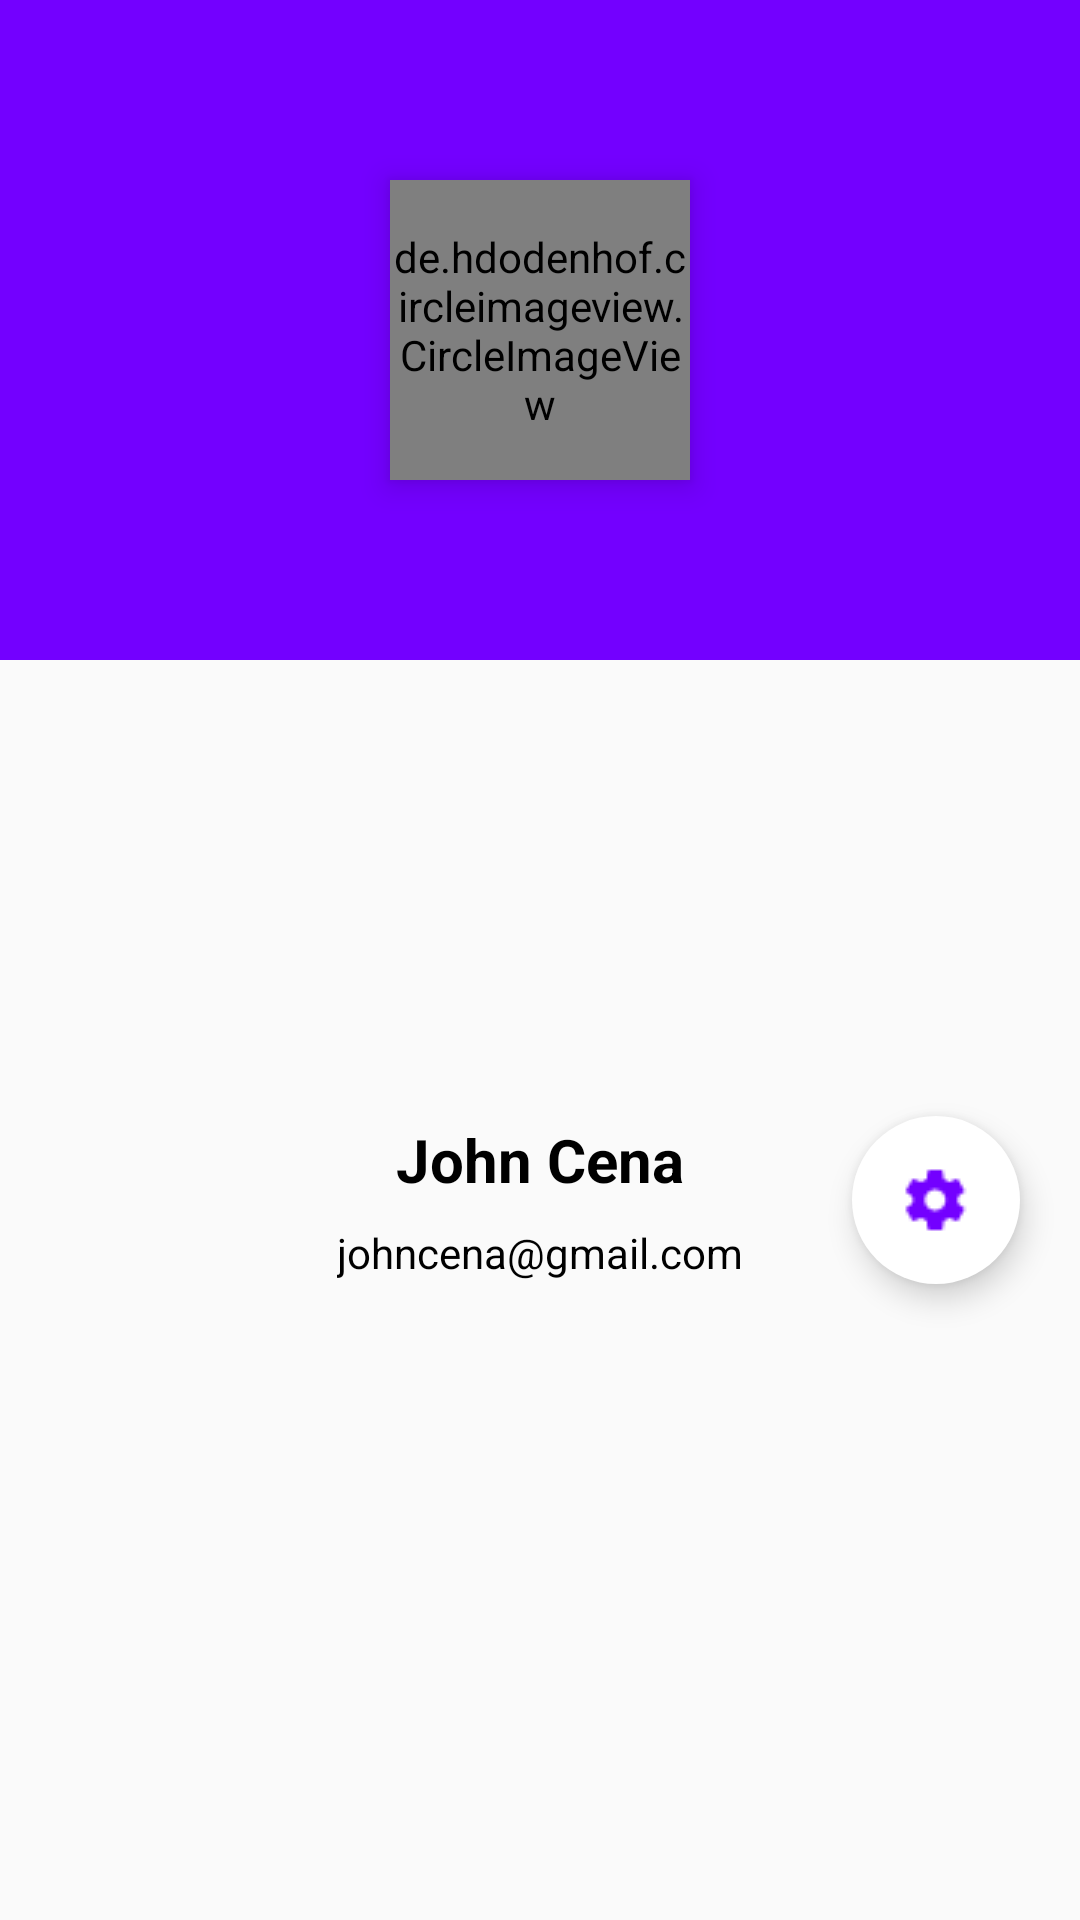

This screen was rendered from an Android layout file. Write that file and the resources it references.
<!-- AndroidManifest.xml: application theme Theme.MyMall -->
<!-- res/layout/profile_data_layout.xml -->
<?xml version="1.0" encoding="utf-8"?>

<androidx.constraintlayout.widget.ConstraintLayout xmlns:android="http://schemas.android.com/apk/res/android"
    xmlns:app="http://schemas.android.com/apk/res-auto"
    xmlns:tools="http://schemas.android.com/tools"
    android:layout_width="match_parent"
    android:layout_height="wrap_content">

    <LinearLayout
        android:id="@+id/linearLayout"
        android:layout_width="match_parent"
        android:layout_height="220dp"
        android:background="@color/colorPrimary"
        android:orientation="horizontal"
        app:layout_constraintEnd_toEndOf="parent"
        app:layout_constraintStart_toStartOf="parent"
        app:layout_constraintTop_toTopOf="parent" />

    <de.hdodenhof.circleimageview.CircleImageView
        android:id="@+id/profile_image"
        android:layout_width="100dp"
        android:layout_height="100dp"
        android:elevation="6dp"
        android:src="@mipmap/profile_placeholder"
        app:civ_border_color="@color/colorWhite"
        app:civ_border_width="5dp"
        app:layout_constraintBottom_toBottomOf="@+id/linearLayout"
        app:layout_constraintEnd_toEndOf="parent"
        app:layout_constraintStart_toStartOf="parent"
        app:layout_constraintTop_toTopOf="@+id/linearLayout" />

    <LinearLayout
        android:id="@+id/linearLayout2"
        android:layout_width="wrap_content"
        android:layout_height="wrap_content"
        android:layout_marginTop="16dp"
        android:layout_marginBottom="16dp"
        android:background="@drawable/slider_background"
        android:elevation="6dp"
        android:orientation="vertical"

        android:padding="16dp"
        app:layout_constraintBottom_toBottomOf="parent"
        app:layout_constraintEnd_toEndOf="parent"
        app:layout_constraintStart_toStartOf="parent"
        app:layout_constraintTop_toBottomOf="@+id/profile_image">

        <TextView
            android:id="@+id/username"
            android:layout_width="match_parent"
            android:layout_height="wrap_content"
            android:layout_marginBottom="8dp"
            android:text="John Cena"
            android:textAlignment="center"
            android:textColor="@color/black"
            android:textSize="20sp"
            android:textStyle="bold" />

        <TextView
            android:id="@+id/user_email"
            android:layout_width="match_parent"
            android:layout_height="wrap_content"
            android:text="johncena@gmail.com"
            android:textAlignment="center"
            android:textColor="@color/black" />
    </LinearLayout>

    <com.google.android.material.floatingactionbutton.FloatingActionButton
        android:id="@+id/settings_btn"
        android:layout_width="wrap_content"
        android:layout_height="wrap_content"
        android:backgroundTint="@color/colorWhite"
        android:clickable="true"
        app:borderWidth="0dp"
        android:tint="@color/colorPrimary"
        app:layout_constraintBottom_toBottomOf="@+id/linearLayout2"
        app:layout_constraintEnd_toEndOf="parent"
        app:layout_constraintStart_toEndOf="@+id/linearLayout2"
        app:layout_constraintTop_toTopOf="@+id/linearLayout2"
        app:srcCompat="@drawable/settings" />
</androidx.constraintlayout.widget.ConstraintLayout>
<!-- resources referenced by this layout -->
<resources>
  <color name="black">#FF000000</color>
  <color name="colorPrimary">#7300FF</color>
  <color name="colorWhite">#FFFFFF</color>
  <!-- drawable settings: png bitmap (drawable, 475 bytes) -->
  <style name="Theme.MyMall" parent="Theme.AppCompat.DayNight.NoActionBar">
          
          <item name="colorPrimary">@color/colorPrimary</item>
          <item name="colorPrimaryDark">@color/colorPrimaryDark</item>
          <item name="colorAccent">@color/white</item>
          
          <item name="colorSecondary">@color/teal_200</item>
          <item name="colorSecondaryVariant">@color/teal_700</item>
          <item name="colorOnSecondary">@color/black</item>
          
          <item name="android:statusBarColor" tools:targetApi="l">?attr/colorPrimaryVariant</item>
          
      </style>
  <color name="colorPrimaryDark">#280061</color>
  <color name="white">#FFFFFFFF</color>
  <color name="teal_200">#FF03DAC5</color>
  <color name="teal_700">#FF018786</color>
</resources>
